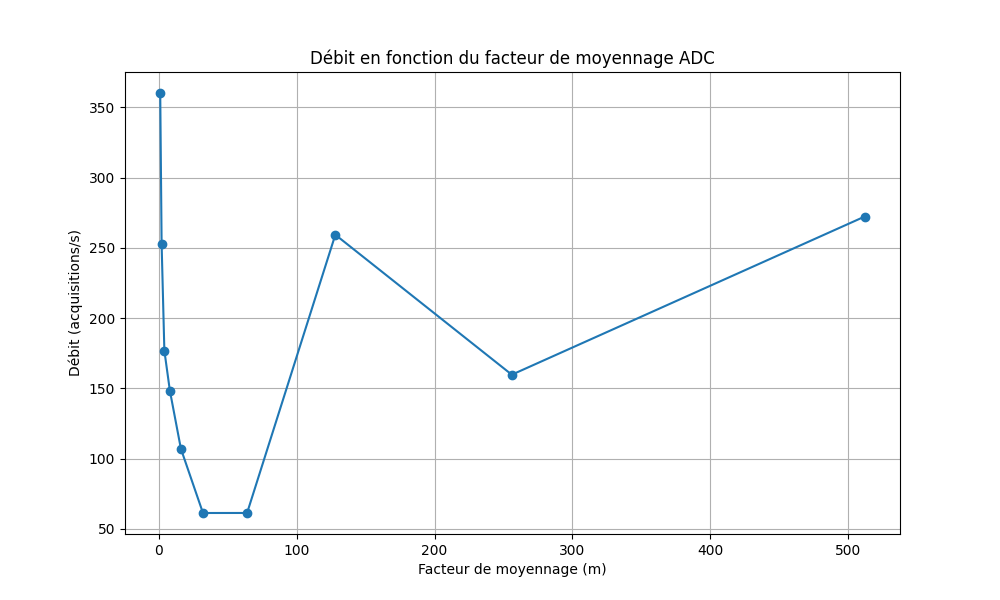

The data file committed next to this chart (first rows):
m_value, responses, count, throughput, elapsed_time
1, 1839, 1839, 360.2, 5.105
2, 1292, 1292, 253.1, 5.105
4, 906, 906, 176.9, 5.122
8, 759, 759, 148.4, 5.116
16, 548, 548, 107, 5.121
32, 314, 314, 61.31, 5.122
64, 314, 314, 61.33, 5.12
128, 1323, 1323, 259.3, 5.101
256, 817, 817, 159.7, 5.114
512, 1392, 1392, 272.3, 5.112
